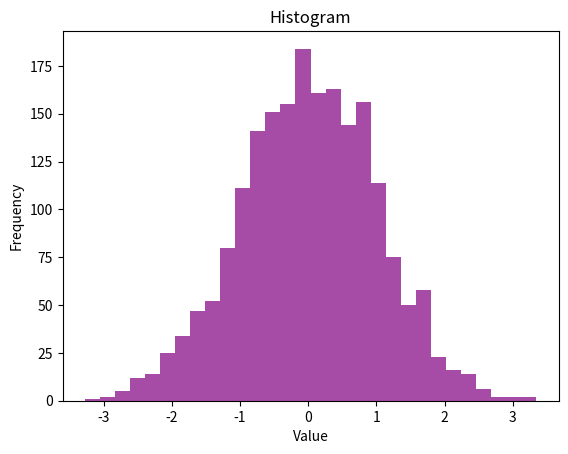

Source code (Python):
import matplotlib.pyplot as plt
import numpy as np

# generate random data from a normal distribution
data = np.random.randn(2000)

# create a histogram with 30 bins
plt.hist(data, bins=30, color='purple', alpha=0.7)
plt.title('Histogram')
plt.xlabel('Value')
plt.ylabel('Frequency')
plt.show()
